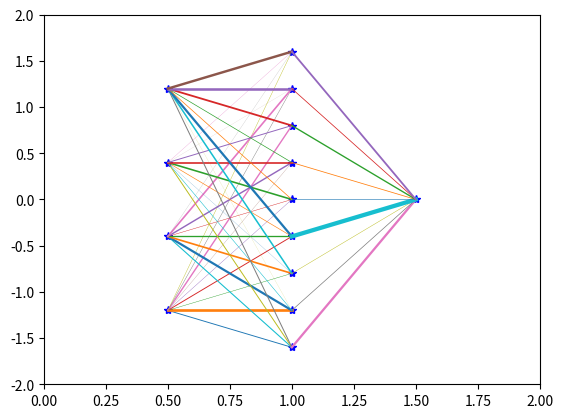

This chart was generated by the following Python code:
#!/usr/bin/env python
# -*- coding: UTF-8 -*-

'''
project_name	模拟神经网络BP更新权重
function	反向传播算法更新权重，使用or、and、xor示例
[redacted]
date		2018-06-11
company		freeman
ps              Please be pythonic.
'''

import sys
import os
import numpy as np

from matplotlib import pyplot as plt
from matplotlib import animation

def enviroment_init():
    """
    程序运行环境初始化
    """
    pass

def visual(neurons):
    """
    训练可视化
    """
    fig = plt.figure()
    ax = plt.axes(xlim=(0, 2), ylim=(-2, 2))

    def gen_neuron_pos(neurons): # 神经网络组成结构，例如一个两层网络如下：[2,3,1]，即输入层2个神经元，隐含层3个，输出层1个
        """
        生成所有神经元对应的各自位置
        """
        X = [[1./(len(neurons)+1)*(i+1)]*neurons[i] for i in range(len(neurons))]
        Y = [[1./(size+1)*(j+1) for j in range(size)] for size in neurons]
        X = [[i*(2-0)+0 for i in x] for x in X]
        Y = [[i*(2-(-2))+(-2) for i in y] for y in Y]
        XX,YY = [],[]
        for x in X:
            for z in x:
                XX.append(z)
        for y in Y:
            for z in y:
                YY.append(z)
        return X,Y,XX,YY
    X,Y,XX,YY = gen_neuron_pos(neurons)
    ax.plot(XX, YY, 'b*')

    def gen_weight_line(X,Y):
        """
        生成每个神经元与后一层所有神经元之间的对应线坐标
        """
        start_xs,start_ys,end_xs,end_ys = [],[],[],[]
        for i in range(len(X)-1): # 遍历除最外层以外的所有层，例如两层网络的话就是遍历输入层和隐含层
            x,y,next_x,next_y = X[i],Y[i],X[i+1],Y[i+1]
            for j in range(len(x)):
                for k in range(len(next_x)):
                    start_x,start_y = x[j],y[j]
                    end_x,end_y = next_x[k],next_y[k]
                    start_xs.append(start_x)
                    start_ys.append(start_y)
                    end_xs.append(end_x)
                    end_ys.append(end_y)
        return start_xs,start_ys,end_xs,end_ys
    sxs,sys,exs,eys = gen_weight_line(X,Y)
    lines = []
    for i in range(len(sxs)):
        lines.append(ax.plot([sxs[i],exs[i]],[sys[i],eys[i]],'-',linewidth=1.))

    def animate(i):
        tmp = []
        for line in lines:
            for l in line:
                l.set_linewidth(np.random.randn())
                tmp.append(l)
        return tmp
    anim = animation.FuncAnimation(fig, animate, frames=200, interval=100, blit=True)
    plt.show()


def main():
    """
    程序入口
    """
    enviroment_init()
    visual([4,9,1])

if __name__ == '__main__':
    main()
